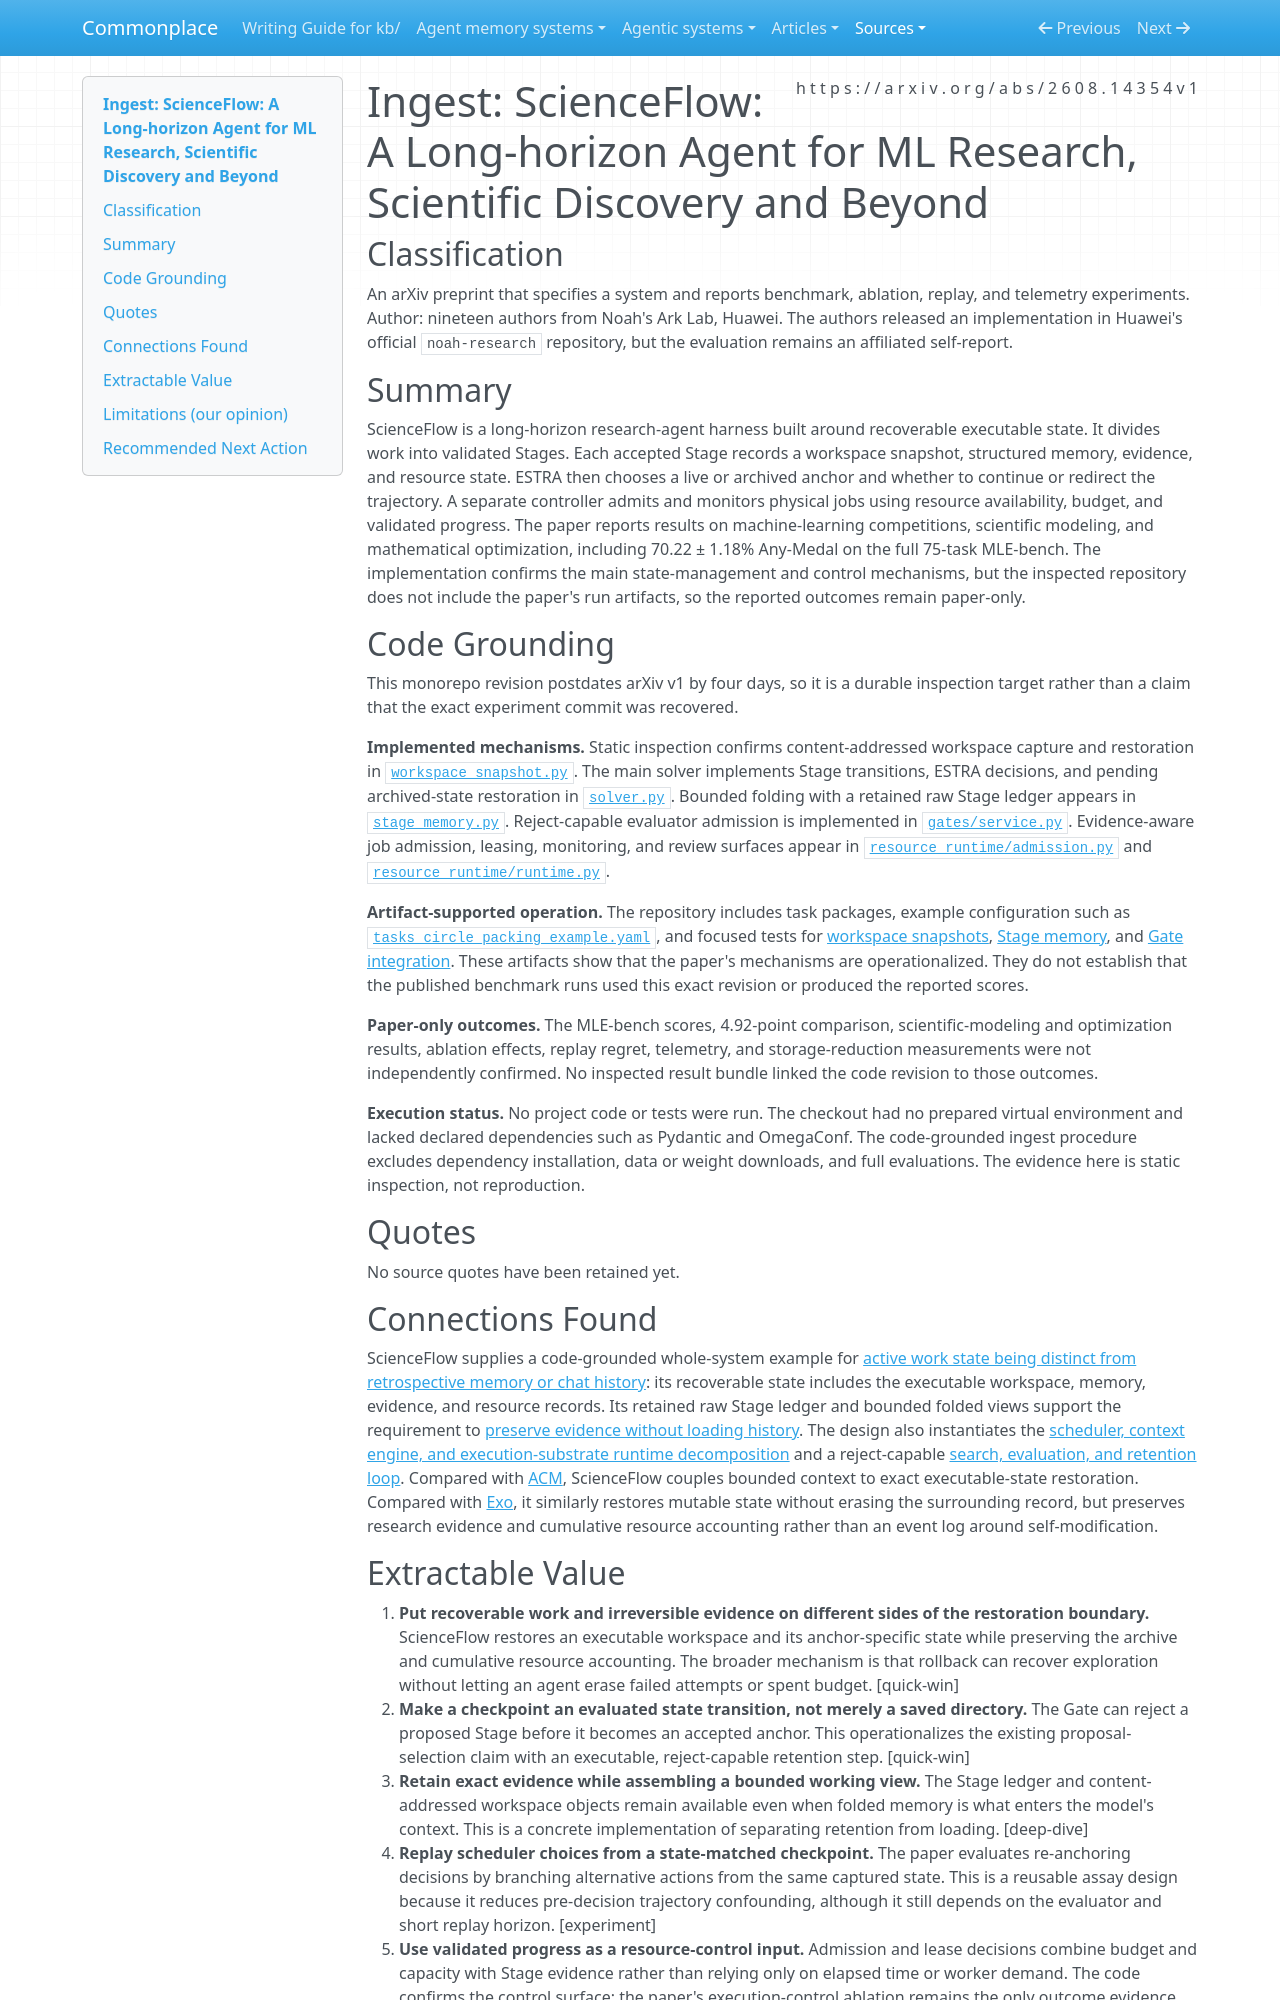

repository: zby/commonplace · page: sources/scienceflow-long-horizon-agent-for-ml-research-and-discovery.ingest/index.html · generator: mkdocs

---
description: "ScienceFlow implements recoverable research workspaces, evidence-gated checkpoints, bounded memory, and resource control, but its benchmark gains remain unreproduced and decomposition-bound"
source: https://arxiv.org/abs/2608.14354v1
captured: "2026-08-18"
capture: pdf-read
genre: scientific-paper
snapshot_sha256: ffca8729ea408acb560112c0a05209fa1d213622ab8d385fa6373c9b4903aa22
ingested: "2026-08-18"
type: types/ingest-report.md
domains: [agentic-systems, long-horizon-agents, context-engineering, autonomous-research]
secondary_sources:
  - role: implementation
    source: https://github.com/huawei-noah/noah-research/commit/f16be15660284898354e2a5d0fe195f97e4685c4
---

# Ingest: ScienceFlow: A Long-horizon Agent for ML Research, Scientific Discovery and Beyond

## Classification

An arXiv preprint that specifies a system and reports benchmark, ablation, replay, and telemetry experiments.
Author: nineteen authors from Noah's Ark Lab, Huawei. The authors released an implementation in Huawei's official `noah-research` repository, but the evaluation remains an affiliated self-report.

## Summary

ScienceFlow is a long-horizon research-agent harness built around recoverable executable state. It divides work into validated Stages. Each accepted Stage records a workspace snapshot, structured memory, evidence, and resource state. ESTRA then chooses a live or archived anchor and whether to continue or redirect the trajectory. A separate controller admits and monitors physical jobs using resource availability, budget, and validated progress. The paper reports results on machine-learning competitions, scientific modeling, and mathematical optimization, including 70.22 ± 1.18% Any-Medal on the full 75-task MLE-bench. The implementation confirms the main state-management and control mechanisms, but the inspected repository does not include the paper's run artifacts, so the reported outcomes remain paper-only.

## Code Grounding

This monorepo revision postdates arXiv v1 by four days, so it is a durable inspection target rather than a claim that the exact experiment commit was recovered.

**Implemented mechanisms.** Static inspection confirms content-addressed workspace capture and restoration in [`workspace_snapshot.py`](https://github.com/huawei-noah/noah-research/blob/f16be15660284898354e2a5d0fe195f97e4685c4/ScienceFlow/scienceflow/solver/lnr/workspace_snapshot.py). The main solver implements Stage transitions, ESTRA decisions, and pending archived-state restoration in [`solver.py`](https://github.com/huawei-noah/noah-research/blob/f16be15660284898354e2a5d0fe195f97e4685c4/ScienceFlow/scienceflow/solver/lnr/solver.py). Bounded folding with a retained raw Stage ledger appears in [`stage_memory.py`](https://github.com/huawei-noah/noah-research/blob/f16be15660284898354e2a5d0fe195f97e4685c4/ScienceFlow/scienceflow/solver/lnr/stage_memory.py). Reject-capable evaluator admission is implemented in [`gates/service.py`](https://github.com/huawei-noah/noah-research/blob/f16be15660284898354e2a5d0fe195f97e4685c4/ScienceFlow/scienceflow/gates/service.py). Evidence-aware job admission, leasing, monitoring, and review surfaces appear in [`resource_runtime/admission.py`](https://github.com/huawei-noah/noah-research/blob/f16be15660284898354e2a5d0fe195f97e4685c4/ScienceFlow/scienceflow/solver/lnr/resource_runtime/admission.py) and [`resource_runtime/runtime.py`](https://github.com/huawei-noah/noah-research/blob/f16be15660284898354e2a5d0fe195f97e4685c4/ScienceFlow/scienceflow/solver/lnr/resource_runtime/runtime.py).

**Artifact-supported operation.** The repository includes task packages, example configuration such as [`tasks_circle_packing_example.yaml`](https://github.com/huawei-noah/noah-research/blob/f16be15660284898354e2a5d0fe195f97e4685c4/ScienceFlow/scienceflow/config/examples/tasks_circle_packing_example.yaml), and focused tests for [workspace snapshots](https://github.com/huawei-noah/noah-research/blob/f16be15660284898354e2a5d0fe195f97e4685c4/ScienceFlow/tests/test_workspace_snapshot.py), [Stage memory](https://github.com/huawei-noah/noah-research/blob/f16be15660284898354e2a5d0fe195f97e4685c4/ScienceFlow/tests/test_lnr_stage_memory.py), and [Gate integration](https://github.com/huawei-noah/noah-research/blob/f16be15660284898354e2a5d0fe195f97e4685c4/ScienceFlow/tests/test_gate_service_integration.py). These artifacts show that the paper's mechanisms are operationalized. They do not establish that the published benchmark runs used this exact revision or produced the reported scores.

**Paper-only outcomes.** The MLE-bench scores, 4.92-point comparison, scientific-modeling and optimization results, ablation effects, replay regret, telemetry, and storage-reduction measurements were not independently confirmed. No inspected result bundle linked the code revision to those outcomes.

**Execution status.** No project code or tests were run. The checkout had no prepared virtual environment and lacked declared dependencies such as Pydantic and OmegaConf. The code-grounded ingest procedure excludes dependency installation, data or weight downloads, and full evaluations. The evidence here is static inspection, not reproduction.

## Quotes

No source quotes have been retained yet.

## Connections Found

ScienceFlow supplies a code-grounded whole-system example for [active work state being distinct from retrospective memory or chat history](../theory/active-work-state-is-not-retrospective-memory-or-chat-history.md): its recoverable state includes the executable workspace, memory, evidence, and resource records. Its retained raw Stage ledger and bounded folded views support the requirement to [preserve evidence without loading history](../theory/agent-memory-requirements/preserve-evidence-without-loading-history.md). The design also instantiates the [scheduler, context engine, and execution-substrate runtime decomposition](../theory/agent-runtime-analysis-should-separate-scheduling-context-state.md) and a reject-capable [search, evaluation, and retention loop](../theory/a-proposal-selection-loop-requires-search-evaluation-and-retention.md). Compared with [ACM](./acm-agentic-context-management-for-long-horizon-tasks.ingest.md), ScienceFlow couples bounded context to exact executable-state restoration. Compared with [Exo](../agentic-systems/reviews/exo.md), it similarly restores mutable state without erasing the surrounding record, but preserves research evidence and cumulative resource accounting rather than an event log around self-modification.
